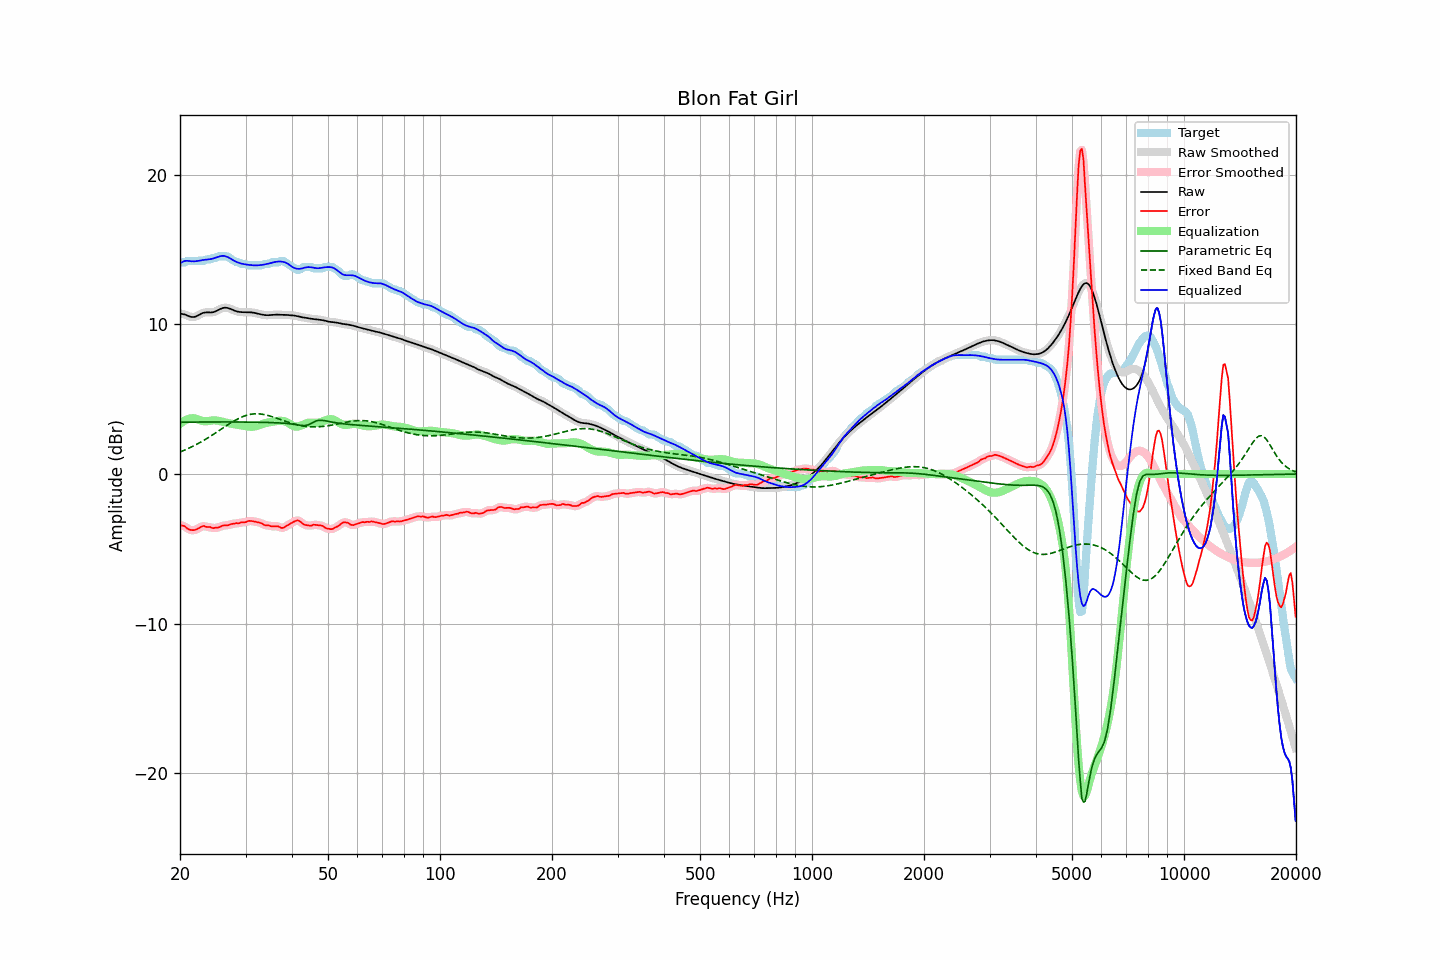

Data behind this chart, as committed beside it:
frequency, raw, error, smoothed, error_smoothed, equalization, parametric_eq, fixed_band_eq, equalized_raw, equalized_smoothed, target
20.00, 10.71, -3.42, 10.71, -3.42, 3.35, 3.46, 1.47, 14.06, 14.06, 14.13
20.20, 10.69, -3.44, 10.70, -3.44, 3.44, 3.46, 1.51, 14.13, 14.13, 14.13
20.40, 10.67, -3.46, 10.67, -3.47, 3.51, 3.46, 1.56, 14.18, 14.19, 14.13
20.61, 10.65, -3.49, 10.64, -3.52, 3.58, 3.46, 1.60, 14.23, 14.22, 14.14
20.81, 10.61, -3.60, 10.61, -3.59, 3.63, 3.46, 1.65, 14.24, 14.24, 14.21
21.02, 10.56, -3.67, 10.56, -3.66, 3.67, 3.46, 1.70, 14.23, 14.23, 14.23
21.23, 10.52, -3.72, 10.52, -3.72, 3.70, 3.46, 1.75, 14.22, 14.22, 14.23
21.44, 10.49, -3.74, 10.49, -3.75, 3.72, 3.47, 1.80, 14.21, 14.21, 14.23
21.66, 10.48, -3.75, 10.48, -3.75, 3.72, 3.47, 1.85, 14.21, 14.20, 14.23
21.87, 10.49, -3.75, 10.49, -3.74, 3.71, 3.47, 1.90, 14.20, 14.21, 14.23
22.09, 10.52, -3.71, 10.52, -3.71, 3.69, 3.47, 1.96, 14.21, 14.21, 14.23
22.31, 10.58, -3.66, 10.57, -3.66, 3.65, 3.47, 2.02, 14.22, 14.22, 14.23
22.54, 10.63, -3.60, 10.64, -3.60, 3.61, 3.47, 2.08, 14.24, 14.24, 14.23
22.76, 10.69, -3.54, 10.69, -3.53, 3.57, 3.47, 2.14, 14.27, 14.26, 14.23
22.99, 10.75, -3.49, 10.74, -3.50, 3.54, 3.47, 2.20, 14.29, 14.28, 14.23
23.22, 10.78, -3.47, 10.77, -3.49, 3.52, 3.47, 2.26, 14.30, 14.30, 14.24
23.45, 10.79, -3.53, 10.79, -3.51, 3.52, 3.47, 2.32, 14.31, 14.31, 14.32
23.69, 10.79, -3.54, 10.79, -3.53, 3.53, 3.47, 2.39, 14.32, 14.32, 14.33
23.92, 10.79, -3.55, 10.79, -3.55, 3.54, 3.47, 2.46, 14.33, 14.33, 14.33
24.16, 10.79, -3.55, 10.79, -3.57, 3.56, 3.47, 2.52, 14.35, 14.35, 14.33
24.40, 10.80, -3.61, 10.80, -3.59, 3.58, 3.48, 2.59, 14.38, 14.38, 14.40
24.65, 10.82, -3.62, 10.82, -3.60, 3.59, 3.48, 2.66, 14.40, 14.40, 14.43
24.89, 10.85, -3.58, 10.86, -3.61, 3.58, 3.48, 2.73, 14.44, 14.44, 14.43
25.14, 10.90, -3.59, 10.90, -3.59, 3.57, 3.48, 2.81, 14.47, 14.47, 14.50
25.39, 10.96, -3.57, 10.96, -3.56, 3.55, 3.48, 2.88, 14.51, 14.51, 14.53
25.65, 11.01, -3.52, 11.01, -3.52, 3.53, 3.48, 2.95, 14.54, 14.54, 14.53
25.91, 11.06, -3.47, 11.06, -3.48, 3.50, 3.48, 3.02, 14.56, 14.56, 14.53
26.16, 11.09, -3.44, 11.09, -3.45, 3.47, 3.48, 3.09, 14.57, 14.56, 14.53
26.43, 11.11, -3.43, 11.10, -3.43, 3.44, 3.48, 3.16, 14.55, 14.55, 14.53
26.69, 11.10, -3.44, 11.10, -3.43, 3.42, 3.48, 3.24, 14.51, 14.52, 14.53
26.96, 11.08, -3.42, 11.08, -3.41, 3.39, 3.48, 3.31, 14.47, 14.47, 14.50
27.23, 11.04, -3.38, 11.04, -3.38, 3.37, 3.47, 3.37, 14.42, 14.41, 14.43
27.50, 11.00, -3.34, 11.00, -3.35, 3.35, 3.47, 3.44, 14.35, 14.35, 14.34
27.77, 10.95, -3.33, 10.95, -3.32, 3.34, 3.47, 3.50, 14.29, 14.29, 14.28
28.05, 10.91, -3.32, 10.91, -3.31, 3.32, 3.47, 3.57, 14.22, 14.23, 14.22
28.33, 10.87, -3.28, 10.87, -3.30, 3.30, 3.47, 3.63, 14.17, 14.17, 14.15
28.62, 10.84, -3.29, 10.84, -3.28, 3.28, 3.47, 3.68, 14.12, 14.12, 14.13
28.90, 10.82, -3.29, 10.82, -3.26, 3.26, 3.47, 3.74, 14.09, 14.09, 14.11
29.19, 10.81, -3.22, 10.81, -3.25, 3.24, 3.47, 3.79, 14.06, 14.06, 14.04
29.48, 10.81, -3.23, 10.81, -3.23, 3.22, 3.47, 3.83, 14.03, 14.03, 14.03
29.78, 10.81, -3.23, 10.80, -3.22, 3.20, 3.47, 3.87, 14.01, 14.01, 14.03
30.08, 10.80, -3.21, 10.80, -3.20, 3.19, 3.47, 3.91, 13.99, 13.99, 14.02
30.38, 10.80, -3.15, 10.80, -3.17, 3.17, 3.47, 3.94, 13.98, 13.98, 13.96
30.68, 10.80, -3.13, 10.80, -3.14, 3.16, 3.46, 3.96, 13.96, 13.96, 13.93
30.99, 10.80, -3.14, 10.80, -3.13, 3.15, 3.46, 3.99, 13.95, 13.95, 13.93
31.30, 10.78, -3.15, 10.78, -3.15, 3.16, 3.46, 4.00, 13.94, 13.94, 13.93
31.61, 10.77, -3.17, 10.77, -3.17, 3.16, 3.46, 4.01, 13.93, 13.93, 13.93
31.93, 10.75, -3.19, 10.75, -3.19, 3.18, 3.46, 4.02, 13.93, 13.93, 13.93
32.24, 10.72, -3.21, 10.72, -3.21, 3.21, 3.46, 4.02, 13.93, 13.93, 13.93
32.57, 10.69, -3.24, 10.69, -3.24, 3.25, 3.45, 4.01, 13.94, 13.94, 13.93
32.89, 10.67, -3.27, 10.67, -3.27, 3.28, 3.45, 4.01, 13.95, 13.95, 13.93
33.22, 10.64, -3.30, 10.64, -3.32, 3.32, 3.45, 3.99, 13.96, 13.96, 13.94
33.55, 10.62, -3.38, 10.62, -3.37, 3.36, 3.45, 3.98, 13.98, 13.98, 14.01
33.89, 10.61, -3.42, 10.61, -3.41, 3.39, 3.44, 3.95, 14.00, 14.00, 14.03
34.23, 10.60, -3.43, 10.60, -3.43, 3.42, 3.44, 3.93, 14.03, 14.03, 14.03
34.57, 10.60, -3.43, 10.61, -3.45, 3.44, 3.44, 3.90, 14.05, 14.05, 14.03
34.92, 10.61, -3.46, 10.61, -3.47, 3.46, 3.44, 3.87, 14.08, 14.08, 14.08
35.27, 10.63, -3.51, 10.62, -3.49, 3.48, 3.43, 3.84, 14.10, 14.10, 14.13
35.62, 10.64, -3.50, 10.64, -3.50, 3.50, 3.43, 3.80, 14.13, 14.13, 14.13
35.97, 10.64, -3.49, 10.64, -3.49, 3.51, 3.42, 3.77, 14.16, 14.16, 14.13
... 635 more rows
